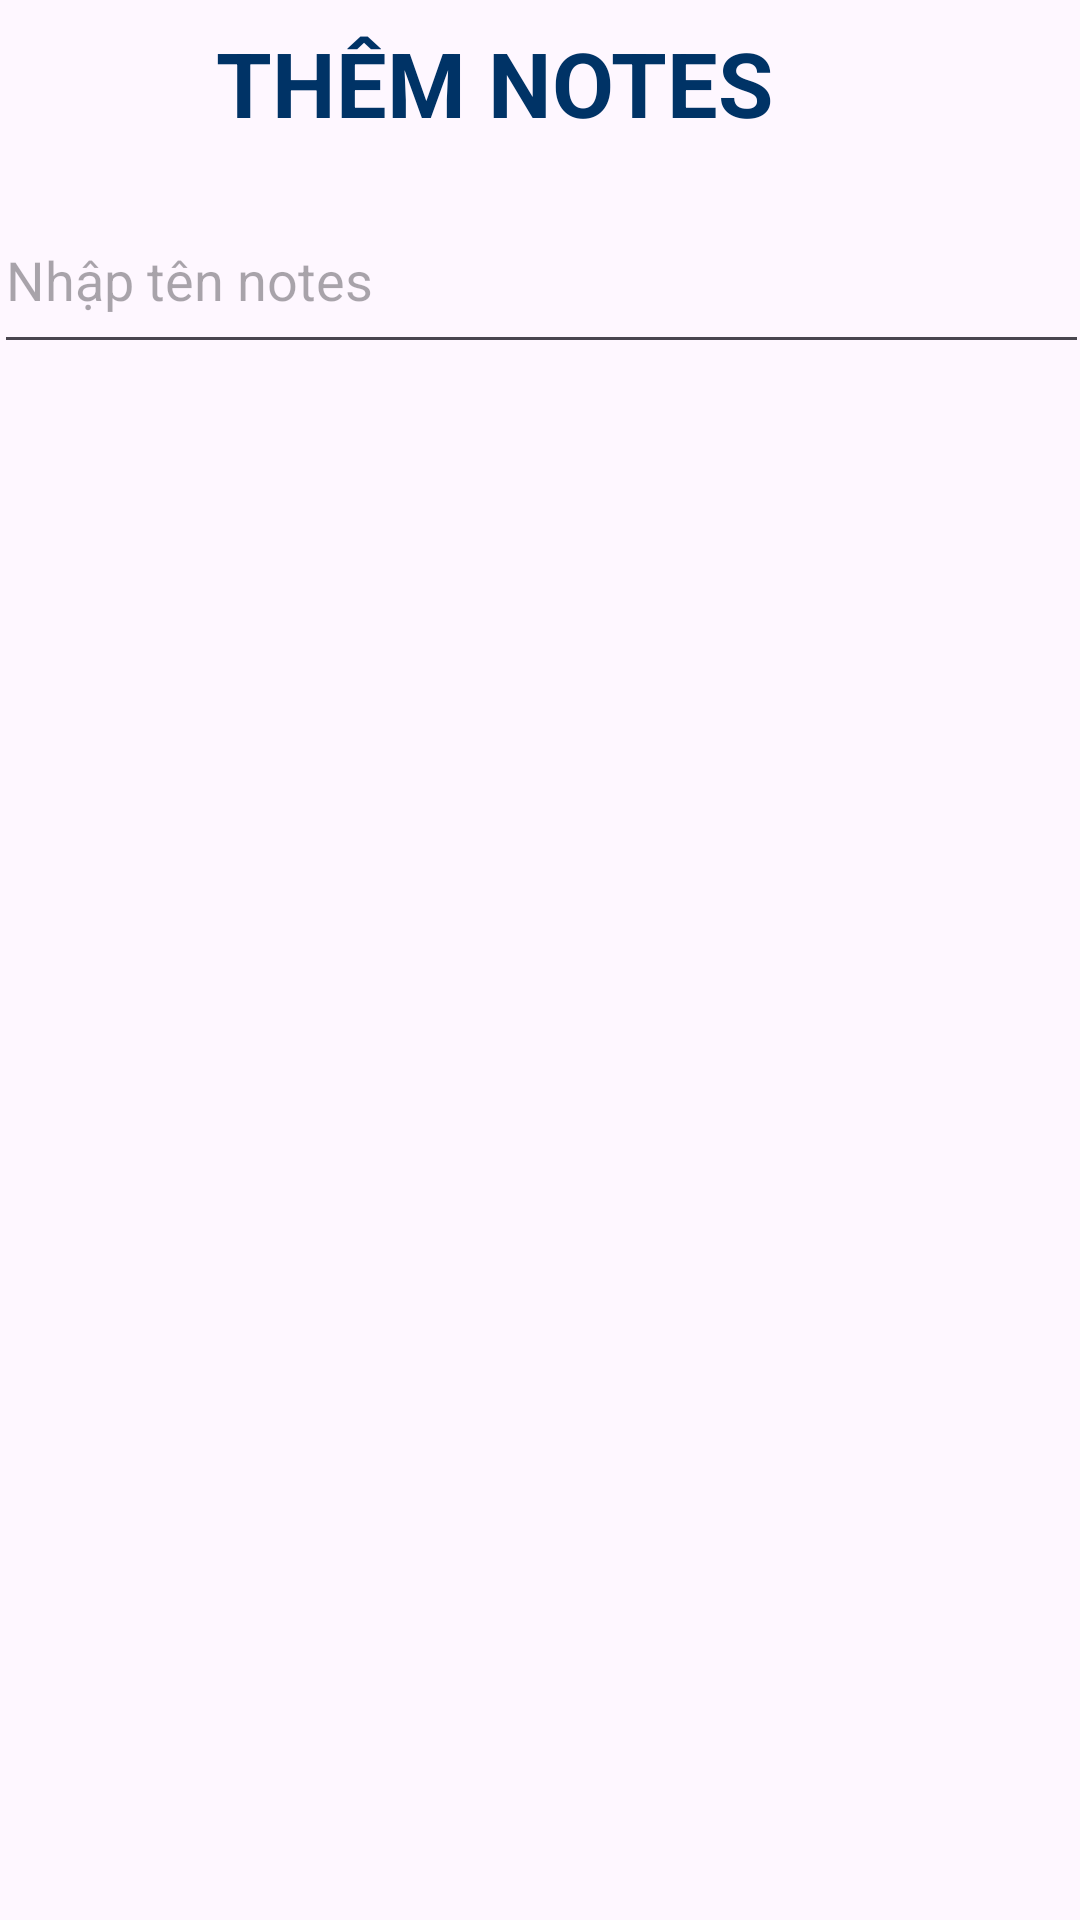

Reconstruct the res/layout file that produces this screen, plus the resources it refers to.
<!-- AndroidManifest.xml: application theme Theme.SQLiteBT -->
<!-- res/layout/dialog_add_notes.xml -->
<?xml version="1.0" encoding="utf-8"?>
<androidx.constraintlayout.widget.ConstraintLayout xmlns:android="http://schemas.android.com/apk/res/android"
    xmlns:app="http://schemas.android.com/apk/res-auto"
    xmlns:tools="http://schemas.android.com/tools"
    android:layout_width="match_parent"
    android:layout_height="match_parent">

    <TextView
        android:id="@+id/textView2"
        android:layout_width="249dp"
        android:layout_height="54dp"
        android:text="THÊM NOTES"
        android:textColor="#003366"
        android:textSize="30dp"
        android:textStyle="bold"
        app:layout_constraintBottom_toTopOf="@+id/editTextName"
        app:layout_constraintEnd_toEndOf="parent"
        app:layout_constraintHorizontal_bias="0.648"
        app:layout_constraintStart_toStartOf="parent"
        app:layout_constraintTop_toTopOf="parent"
        app:layout_constraintVertical_bias="0.888" />

    <EditText
        android:id="@+id/editTextName"
        android:layout_width="365dp"
        android:layout_height="59dp"
        android:ems="10"
        android:hint="Nhập tên notes"
        android:inputType="text"
        app:layout_constraintBottom_toBottomOf="parent"
        app:layout_constraintEnd_toEndOf="parent"
        app:layout_constraintHorizontal_bias="0.478"
        app:layout_constraintStart_toStartOf="parent"
        app:layout_constraintTop_toTopOf="parent"
        app:layout_constraintVertical_bias="0.107" />

    <Button
        android:id="@+id/btnThem"
        android:layout_width="wrap_content"
        android:layout_height="wrap_content"
        android:layout_marginBottom="520dp"
        android:text="Thêm Notes"
        app:layout_constraintBottom_toBottomOf="parent"
        app:layout_constraintEnd_toStartOf="@+id/btnHuy"
        app:layout_constraintHorizontal_bias="0.127"
        app:layout_constraintStart_toStartOf="parent"
        app:layout_constraintTop_toBottomOf="@+id/editTextName"
        app:layout_constraintVertical_bias="0.375" />

    <Button
        android:id="@+id/btnHuy"
        android:layout_width="wrap_content"
        android:layout_height="wrap_content"
        android:layout_marginTop="12dp"
        android:layout_marginEnd="24dp"
        android:layout_marginBottom="528dp"
        android:text="Huỷ"
        app:layout_constraintBottom_toBottomOf="parent"
        app:layout_constraintEnd_toEndOf="parent"
        app:layout_constraintTop_toBottomOf="@+id/editTextName"
        app:layout_constraintVertical_bias="0.0" />
</androidx.constraintlayout.widget.ConstraintLayout>
<!-- resources referenced by this layout -->
<resources>
  <style name="Theme.SQLiteBT" parent="Base.Theme.SQLiteBT" />
  <style name="Base.Theme.SQLiteBT" parent="Theme.Material3.DayNight.NoActionBar">
          
          
      </style>
</resources>
